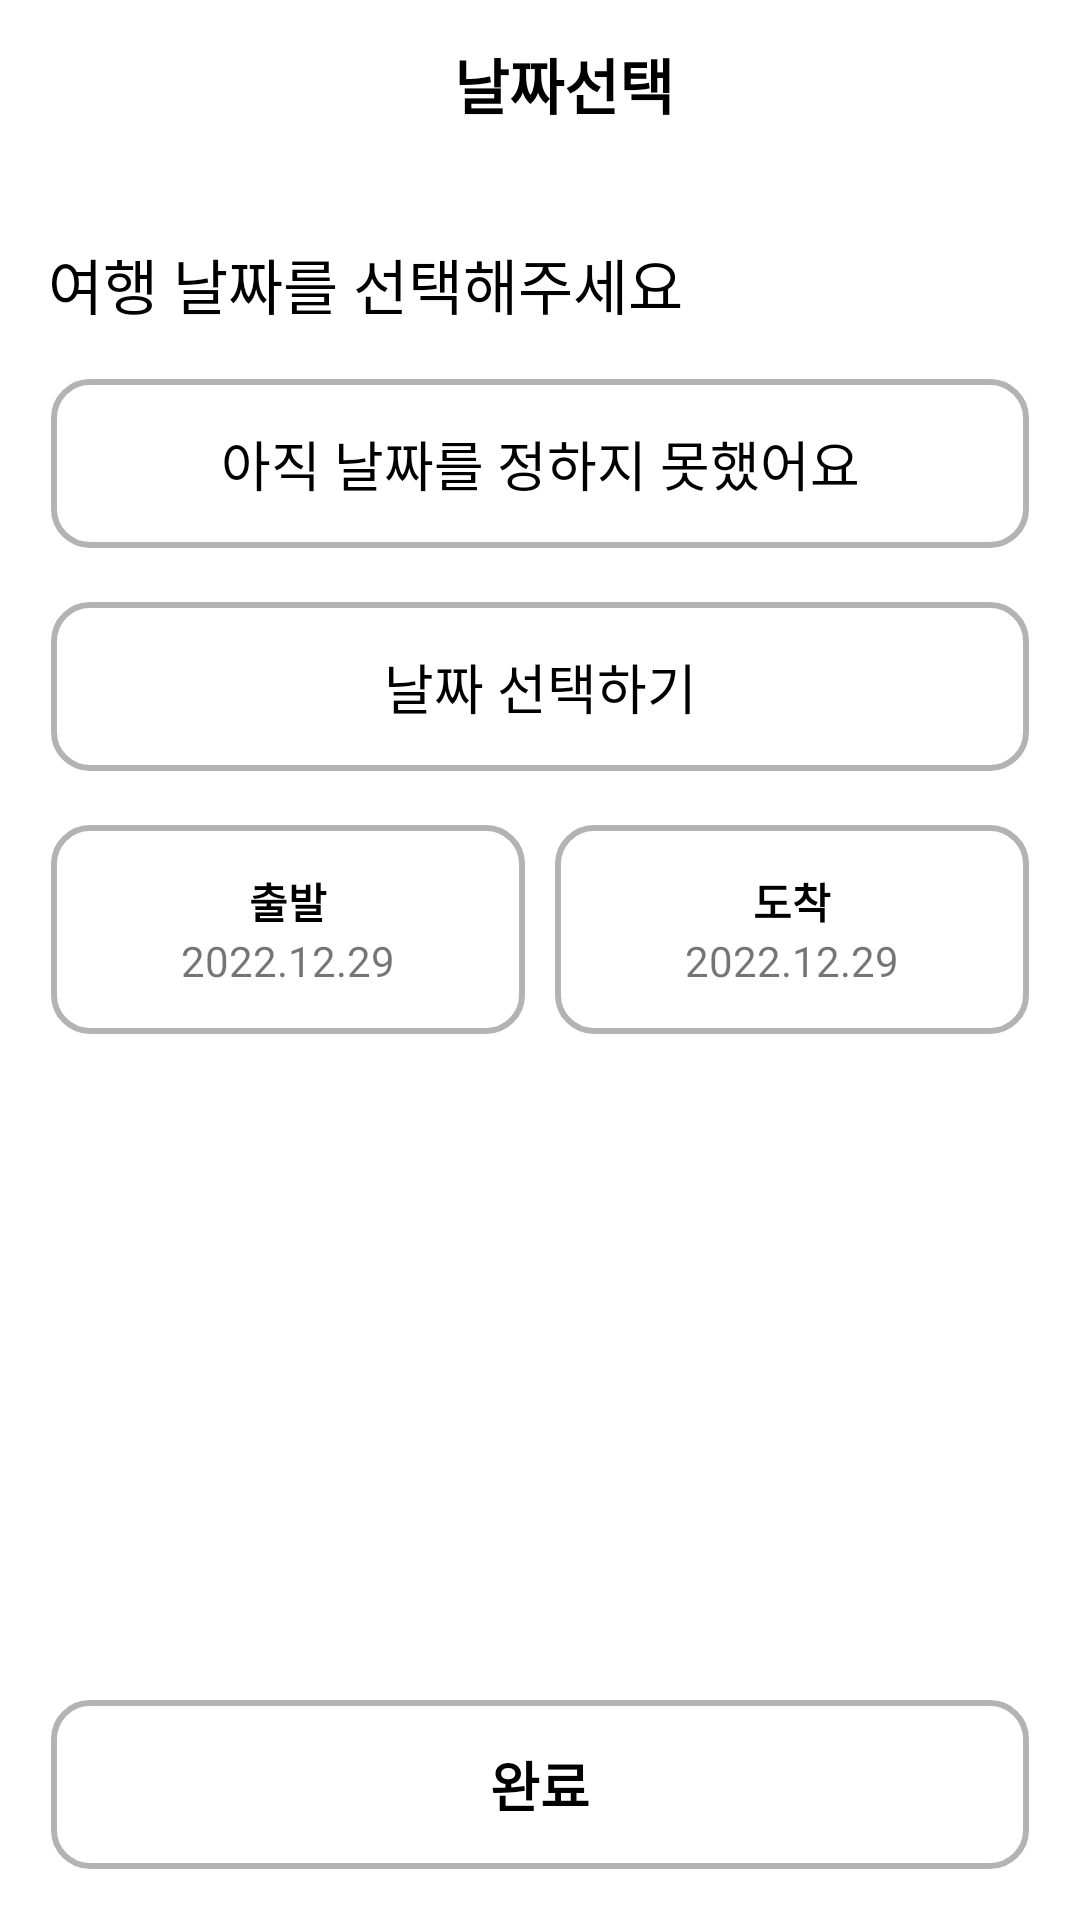

Produce the Android XML layout that renders to this screen, including the resource entries it uses.
<!-- AndroidManifest.xml: application theme Theme.Temp -->
<!-- res/layout/activity_date_choice.xml -->
<?xml version="1.0" encoding="utf-8"?>
<androidx.constraintlayout.widget.ConstraintLayout xmlns:android="http://schemas.android.com/apk/res/android"
    android:layout_width="match_parent"
    android:layout_height="match_parent"
    xmlns:app="http://schemas.android.com/apk/res-auto">


    <androidx.appcompat.widget.Toolbar
        android:id="@+id/date_choice_toolbar"
        android:layout_width="match_parent"
        android:layout_height="wrap_content"
        app:layout_constraintTop_toTopOf="parent"
        app:layout_constraintLeft_toLeftOf="parent"
        app:layout_constraintRight_toRightOf="parent"
        >

        <androidx.constraintlayout.widget.ConstraintLayout
            android:layout_width="match_parent"
            android:layout_height="match_parent">
            <ImageView
                android:id="@+id/date_choice_img_back"
                android:layout_width="30dp"
                android:layout_height="30dp"
                android:src="@drawable/ic_back"
                app:layout_constraintTop_toTopOf="parent"
                app:layout_constraintLeft_toLeftOf="parent"
                app:layout_constraintBottom_toBottomOf="parent"
                />

            <androidx.appcompat.widget.AppCompatTextView
                android:id="@+id/date_choice_tv_title"
                android:layout_width="wrap_content"
                android:layout_height="wrap_content"
                android:text="@string/date_choice_tv_title"
                android:textColor="@color/black"
                android:textStyle="bold"
                android:textSize="20dp"
                app:layout_constraintTop_toTopOf="parent"
                app:layout_constraintLeft_toLeftOf="parent"
                app:layout_constraintRight_toRightOf="parent"
                app:layout_constraintBottom_toBottomOf="parent"
                />

        </androidx.constraintlayout.widget.ConstraintLayout>



    </androidx.appcompat.widget.Toolbar>

    <androidx.appcompat.widget.AppCompatTextView
        android:id="@+id/date_choice_tv_sub_title"
        android:layout_width="wrap_content"
        android:layout_height="wrap_content"
        android:layout_marginTop="24dp"
        android:layout_marginLeft="16dp"
        android:text="@string/date_choice_tv_sub_title"
        android:textSize="20dp"
        android:textColor="@color/black"
        app:layout_constraintTop_toBottomOf="@+id/date_choice_toolbar"
        app:layout_constraintLeft_toLeftOf="parent"
        />

    <androidx.appcompat.widget.LinearLayoutCompat
        android:id="@+id/date_choice_layout_action"
        android:layout_width="match_parent"
        android:layout_height="wrap_content"
        android:orientation="vertical"
        android:layout_marginHorizontal="16dp"
        android:layout_marginTop="16dp"
        app:layout_constraintTop_toBottomOf="@+id/date_choice_tv_sub_title"
        app:layout_constraintLeft_toLeftOf="parent"
        app:layout_constraintRight_toRightOf="parent"
        >

        <androidx.appcompat.widget.AppCompatTextView
            android:id="@+id/date_choice_tv_no"
            android:layout_width="match_parent"
            android:layout_height="wrap_content"
            android:paddingVertical="16dp"
            android:gravity="center"
            android:textSize="18dp"
            android:textColor="@color/black"
            android:background="@drawable/bg_disable"
            android:text="@string/date_choice_tv_no"
            />

        <androidx.appcompat.widget.AppCompatTextView
            android:id="@+id/date_choice_tv_yes"
            android:layout_width="match_parent"
            android:layout_height="wrap_content"
            android:background="@drawable/bg_disable"
            android:textColor="@color/black"
            android:gravity="center"
            android:layout_marginTop="16dp"
            android:paddingVertical="16dp"
            android:text="@string/date_choice_tv_yes"
            android:textSize="18dp"
            />

    </androidx.appcompat.widget.LinearLayoutCompat>

    <androidx.constraintlayout.widget.ConstraintLayout
        android:id="@+id/date_choice_layout_main"
        android:layout_width="match_parent"
        android:layout_height="wrap_content"
        android:layout_marginTop="16dp"
        android:layout_marginHorizontal="16dp"
        app:layout_constraintTop_toBottomOf="@+id/date_choice_layout_action"
        app:layout_constraintLeft_toLeftOf="parent"
        app:layout_constraintRight_toRightOf="parent"
        >

        <androidx.appcompat.widget.LinearLayoutCompat
            android:id="@+id/date_choice_layout_start"
            android:layout_width="0dp"
            android:layout_height="wrap_content"
            android:layout_marginRight="4dp"
            android:orientation="vertical"
            android:padding="16dp"
            android:background="@drawable/bg_disable"
            android:gravity="center"
            app:layout_constraintTop_toTopOf="parent"
            app:layout_constraintLeft_toLeftOf="parent"
            app:layout_constraintBottom_toBottomOf="parent"
            app:layout_constraintRight_toLeftOf="@+id/date_choice_layout_end"
            >
            <androidx.appcompat.widget.AppCompatTextView
                android:id="@+id/date_choice_tv_start_title"
                android:layout_width="wrap_content"
                android:layout_height="wrap_content"
                android:text="@string/date_choice_tv_start_title"
                android:textColor="@color/black"
                android:textStyle="bold"
                />

            <androidx.appcompat.widget.AppCompatTextView
                android:id="@+id/date_choice_tv_start_main"
                android:layout_width="wrap_content"
                android:layout_height="wrap_content"
                android:text="2022.12.29"
                />


        </androidx.appcompat.widget.LinearLayoutCompat>

        <androidx.appcompat.widget.LinearLayoutCompat
            android:id="@+id/date_choice_layout_end"
            android:layout_width="0dp"
            android:layout_height="wrap_content"
            android:orientation="vertical"
            android:layout_marginLeft="4dp"
            android:padding="16dp"
            android:background="@drawable/bg_disable"
            android:gravity="center"
            app:layout_constraintTop_toTopOf="parent"
            app:layout_constraintRight_toRightOf="parent"
            app:layout_constraintBottom_toBottomOf="parent"
            app:layout_constraintLeft_toRightOf="@+id/date_choice_layout_start"
            >
            <androidx.appcompat.widget.AppCompatTextView
                android:id="@+id/date_choice_tv_end_title"
                android:layout_width="wrap_content"
                android:layout_height="wrap_content"
                android:text="@string/data_choice_tv_end_title"
                android:textColor="@color/black"
                android:textStyle="bold"
                />

            <androidx.appcompat.widget.AppCompatTextView
                android:id="@+id/date_choice_tv_end_main"
                android:layout_width="wrap_content"
                android:layout_height="wrap_content"
                android:text="2022.12.29"
                />




        </androidx.appcompat.widget.LinearLayoutCompat>



    </androidx.constraintlayout.widget.ConstraintLayout>


    <androidx.appcompat.widget.AppCompatTextView
        android:id="@+id/date_choice_tv_finish"
        android:layout_width="match_parent"
        android:layout_height="wrap_content"
        android:layout_marginHorizontal="16dp"
        android:paddingVertical="16dp"
        android:background="@drawable/bg_disable"
        android:gravity="center"
        android:text="완료"
        android:textSize="18dp"
        android:textColor="@color/black"
        android:textStyle="bold"
        android:layout_marginBottom="16dp"
        app:layout_constraintBottom_toBottomOf="parent"
        app:layout_constraintLeft_toLeftOf="parent"
        app:layout_constraintRight_toRightOf="parent"
        />



</androidx.constraintlayout.widget.ConstraintLayout>
<!-- resources referenced by this layout -->
<resources>
  <color name="black">#FF000000</color>
  <!-- drawable bg_disable (drawable-v24) -->
  <?xml version="1.0" encoding="utf-8"?>
  
  <layer-list xmlns:android="http://schemas.android.com/apk/res/android">
      <item
          android:bottom="1dp"
          android:left="1dp"
          android:right="1dp"
          android:top="1dp"
          >
          <shape>
              <solid
                  android:color="@color/white"
                  />
              <stroke
                  android:width="2dp"
                  android:color="@color/grey"
                  />
              <corners
                  android:radius="12dp"
                  />
          </shape>
  
  
      </item>
  
  </layer-list>
  <string name="data_choice_tv_end_title">도착</string>
  <string name="date_choice_tv_no">아직 날짜를 정하지 못했어요</string>
  <string name="date_choice_tv_start_title">출발</string>
  <string name="date_choice_tv_sub_title">여행 날짜를 선택해주세요</string>
  <string name="date_choice_tv_title">날짜선택</string>
  <string name="date_choice_tv_yes">날짜 선택하기</string>
  <style name="Theme.Temp" parent="Theme.MaterialComponents.DayNight.DarkActionBar">
          
          <item name="colorPrimary">@color/purple_500</item>
          <item name="colorPrimaryVariant">@color/purple_700</item>
          <item name="colorOnPrimary">@color/white</item>
          
          <item name="colorSecondary">@color/teal_200</item>
          <item name="colorSecondaryVariant">@color/teal_700</item>
          <item name="colorOnSecondary">@color/black</item>
          
          <item name="android:statusBarColor">?attr/colorPrimaryVariant</item>
          
      </style>
  <color name="white">#FFFFFFFF</color>
  <color name="grey">#B3B3B3</color>
  <color name="purple_500">#FF6200EE</color>
  <color name="purple_700">#FF3700B3</color>
  <color name="teal_200">#FF03DAC5</color>
  <color name="teal_700">#FF018786</color>
</resources>
